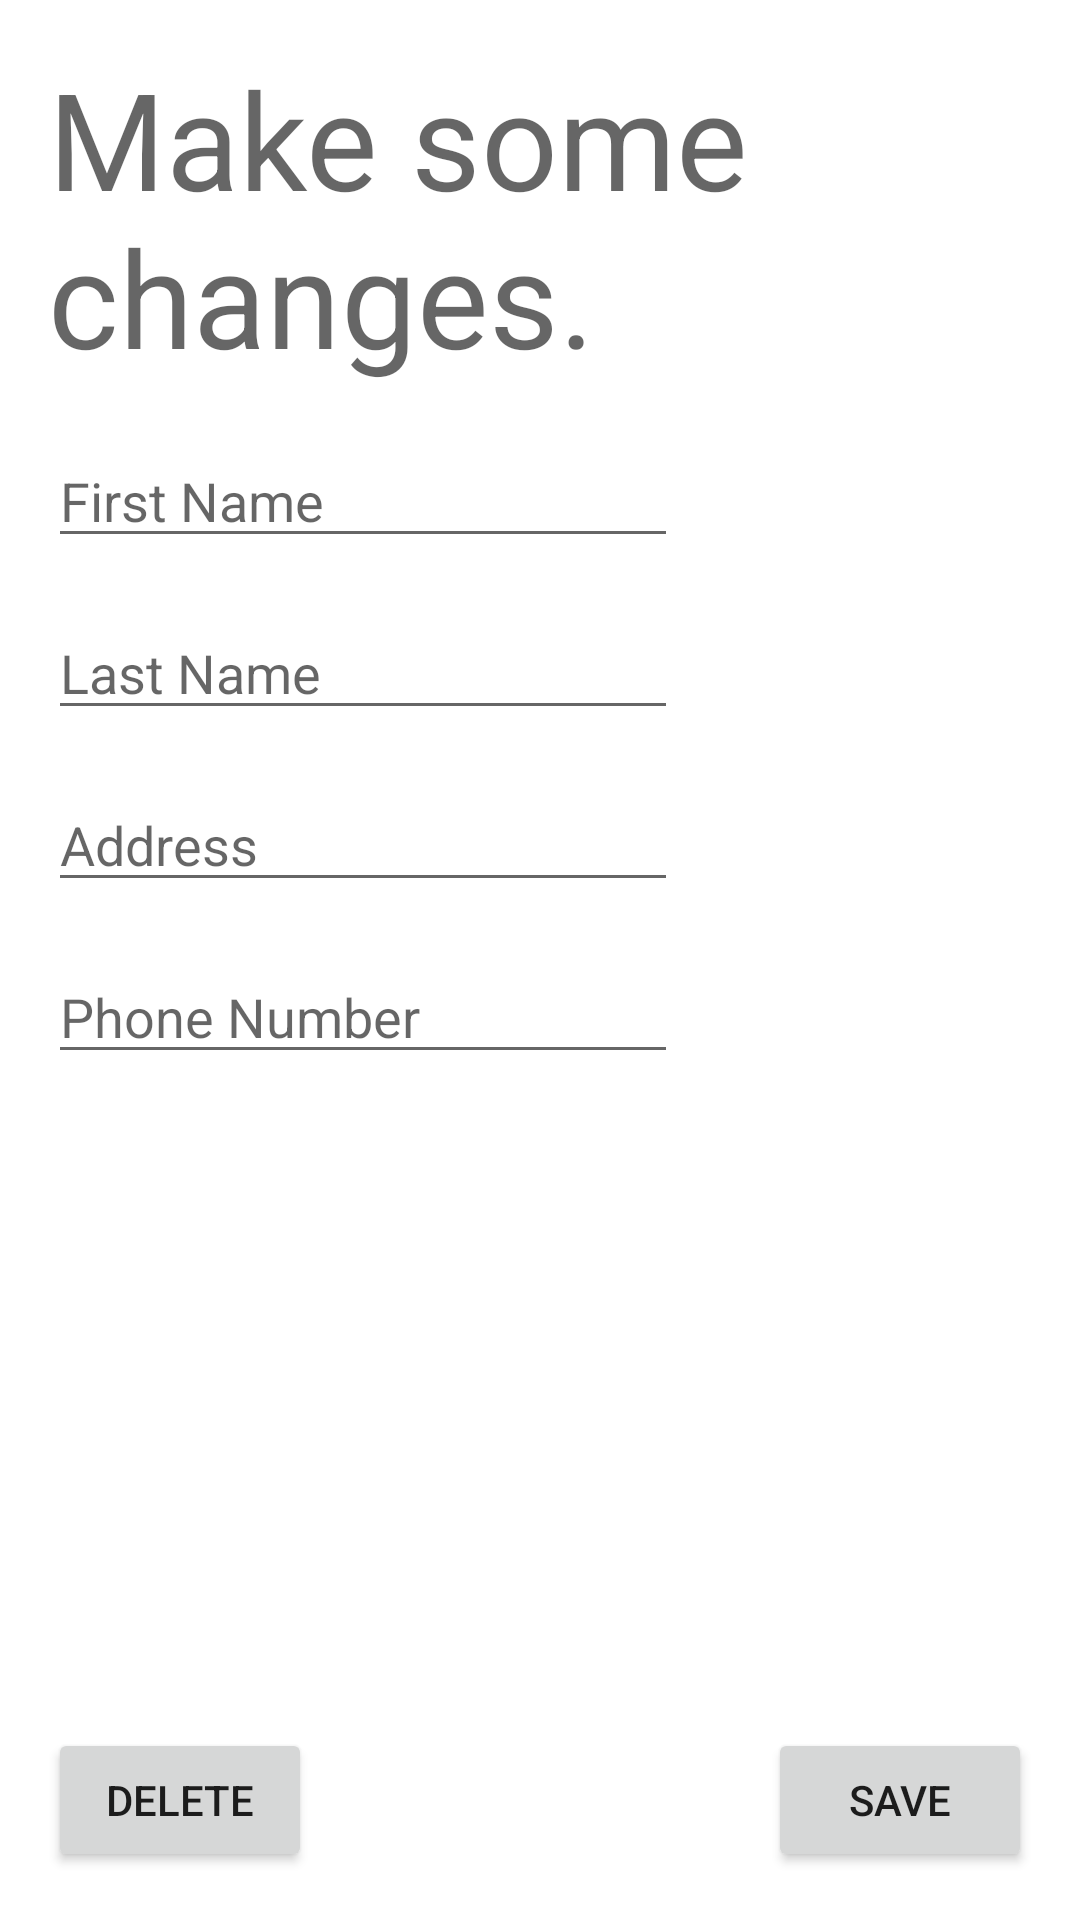

This screen was rendered from an Android layout file. Write that file and the resources it references.
<!-- AndroidManifest.xml: application theme Theme.MedTracker -->
<!-- res/layout/fragment_edit_doctor.xml -->
<?xml version="1.0" encoding="utf-8"?>
<androidx.constraintlayout.widget.ConstraintLayout xmlns:app="http://schemas.android.com/apk/res-auto"
    xmlns:tools="http://schemas.android.com/tools"
    android:layout_height="match_parent" android:layout_width="match_parent"
    xmlns:android="http://schemas.android.com/apk/res/android">

    <ScrollView
        android:id="@+id/scrollView3"
        android:layout_width="match_parent"
        android:layout_height="match_parent"
        app:layout_constraintBottom_toBottomOf="parent"
        app:layout_constraintEnd_toEndOf="parent"
        app:layout_constraintStart_toStartOf="parent"
        app:layout_constraintTop_toTopOf="parent">

        <androidx.constraintlayout.widget.ConstraintLayout
            android:id="@+id/edit_doctor_fragment_top_container"
            android:layout_width="match_parent"
            android:layout_height="wrap_content"
            android:padding="16dp"
            tools:context=".fragments.EditDoctorFragment">

            <TextView
                android:id="@+id/edit_doctor_title"
                android:layout_width="wrap_content"
                android:layout_height="wrap_content"
                android:text="Make some changes."
                android:textAppearance="@style/TextAppearance.AppCompat.Display2"
                app:layout_constraintStart_toStartOf="parent"
                app:layout_constraintTop_toTopOf="parent" />

            <EditText
                android:id="@+id/edit_doctor_first_name"
                android:layout_width="wrap_content"
                android:layout_height="wrap_content"
                android:layout_marginTop="16dp"
                android:ems="10"
                android:hint="First Name"
                android:inputType="textPersonName"
                app:layout_constraintStart_toStartOf="parent"
                app:layout_constraintTop_toBottomOf="@+id/edit_doctor_title" />

            <EditText
                android:id="@+id/edit_doctor_last_name"
                android:layout_width="wrap_content"
                android:layout_height="wrap_content"
                android:layout_marginTop="16dp"
                android:ems="10"
                android:hint="Last Name"
                android:inputType="textPersonName"
                app:layout_constraintStart_toStartOf="parent"
                app:layout_constraintTop_toBottomOf="@id/edit_doctor_first_name" />

            <EditText
                android:id="@+id/edit_doctor_address"
                android:layout_width="wrap_content"
                android:layout_height="wrap_content"
                android:layout_marginTop="16dp"
                android:ems="10"
                android:hint="Address"
                android:inputType="textMultiLine"
                app:layout_constraintStart_toStartOf="parent"
                app:layout_constraintTop_toBottomOf="@id/edit_doctor_last_name" />


            <EditText
                android:id="@+id/edit_doctor_phone_number"
                android:layout_width="wrap_content"
                android:layout_height="wrap_content"
                android:layout_marginTop="16dp"
                android:layout_weight="1"
                android:ems="10"
                android:hint="Phone Number"
                android:inputType="phone"
                app:layout_constraintStart_toStartOf="parent"
                app:layout_constraintTop_toBottomOf="@id/edit_doctor_address" />

        </androidx.constraintlayout.widget.ConstraintLayout>
    </ScrollView>

    <Button
        android:id="@+id/save_doctor_btn"
        android:layout_width="wrap_content"
        android:layout_height="wrap_content"
        android:layout_marginEnd="16dp"
        android:layout_marginRight="16dp"
        android:layout_marginBottom="16dp"
        android:text="Save"
        app:layout_constraintBottom_toBottomOf="parent"
        app:layout_constraintEnd_toEndOf="parent" />

    <Button
        android:id="@+id/delete_btn"
        android:layout_width="wrap_content"
        android:layout_height="wrap_content"
        android:layout_marginStart="16dp"
        android:layout_marginLeft="16dp"
        android:layout_marginBottom="16dp"
        android:text="Delete"
        app:layout_constraintBottom_toBottomOf="parent"
        app:layout_constraintStart_toStartOf="parent" />
</androidx.constraintlayout.widget.ConstraintLayout>
<!-- resources referenced by this layout -->
<resources>
  <style name="Theme.MedTracker" parent="@style/Theme.MaterialComponents.Light.NoActionBar">
          
          <item name="colorPrimary">@color/purple_500</item>
          <item name="colorPrimaryVariant">@color/purple_700</item>
          <item name="colorOnPrimary">@color/white</item>
          
          <item name="colorSecondary">@color/teal_200</item>
          <item name="colorSecondaryVariant">@color/teal_700</item>
          
          <item name="android:statusBarColor" tools:targetApi="l">@color/purple_500</item>
          
          <item name="titleTextColor">@color/white</item>
          <item name="bottomNavigationStyle">@style/bottomNavStyle</item>
  
      </style>
  <style name="bottomNavStyle" parent="Widget.MaterialComponents.BottomNavigationView">
          <item name="android:background">@color/purple_500</item>
          <item name="itemIconTint">@color/white</item>
          <item name="itemTextColor">@color/white</item>
      </style>
  <!-- not gathered from this repository: default colours our renderer supplied (Android Studio template values) -->
  <color name="purple_500">#FF6200EE</color>
  <color name="purple_700">#FF3700B3</color>
  <color name="teal_200">#FF03DAC5</color>
  <color name="teal_700">#FF018786</color>
  <color name="white">#FFFFFFFF</color>
</resources>
